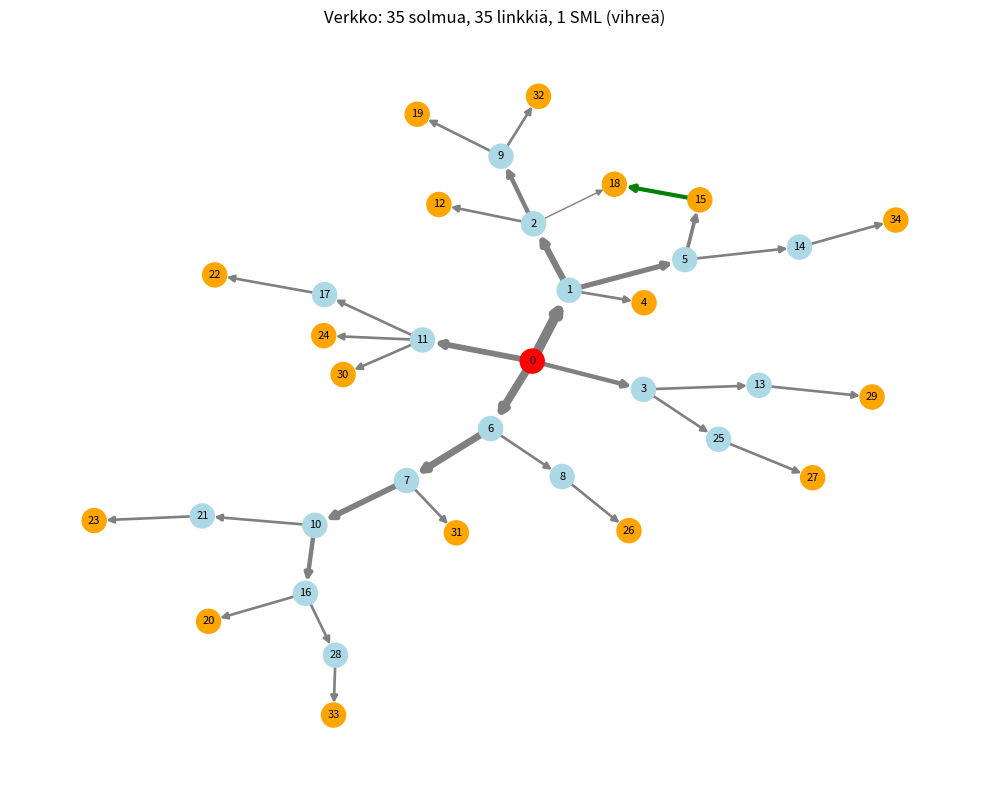

Python code for this plot:
"""
Puun_istutus 1.0 (PI)
=====================

Luo satunnaisen, pienen kaukolämpöverkon kokoisen puumallin ja lisää siihen
yhden ylimääräisen linkin (SML) kahden lehtisolmun välille, jolloin verkkoon
syntyy tasan yksi sykli. (Kandityö, luku 3.1.)

Putkien halkaisijat määritetään verkon rakenteen perusteella (luku 3.2):
  * kuluttajasolmuun saapuva putki on DN32
  * ylävirtaan kohti 0-solmua:  D_sisään = sqrt( sum(D_ulos^2) / n_sisään )

Tulokset tallennetaan tiedostoon network_data.npz:
  edges          (l, 2)  linkit (u, v) nimellissuunnassa u -> v
  edge_features  (l, 6)  [L, D, A, karheus, u, v]
  adjacency      (l, m)  yhdistymismatriisi: alkusolmu -1, loppusolmu +1
  kuluttajat     (k,)    kuluttajasolmujen indeksit (puumallin lehdet)
  sml_indeksit   (s,)    ylimääräisten linkkien indeksit edges-taulukossa

Verkon nimellissuunta: puu kasvatetaan 0-solmusta lähtien niin, että uusi
solmu saa aina suuremman indeksin kuin vanhempansa. Kaikki linkit kulkevat
siis pienemmästä indeksistä suurempaan (u < v). Myös SML suunnataan näin.
"""

from __future__ import annotations

import random
from dataclasses import dataclass
from typing import List, Optional, Tuple

import matplotlib.pyplot as plt
import networkx as nx
import numpy as np

# ----------------------------------------------------------------------------
# PARAMETRIT (muuta näitä tarvittaessa)
# ----------------------------------------------------------------------------
LINKKEJA_MIN = 20           # puumallin linkkien määrä l arvotaan väliltä
LINKKEJA_MAX = 100
ASTE_MIN = 1                # jokainen solmu yhteydessä 1...4 muuhun solmuun
ASTE_MAX = 4
PITUUS_MIN, PITUUS_MAX = 100.0, 5000.0      # m
KARHEUS_MIN, KARHEUS_MAX = 1e-5, 1e-4       # m (luku 2.2)
D_DN32 = 0.032              # m, kuluttajaan saapuvan putken halkaisija (DN32)
SML_MAARA = 1               # kuinka monta ylimääräistä linkkiä lisätään
TIEDOSTO = "network_data.npz"


@dataclass
class Verkko:
    n_solmut: int
    edges: np.ndarray            # (l, 2)
    edge_features: np.ndarray    # (l, 6)
    adjacency: np.ndarray        # (l, m)
    kuluttajat: np.ndarray       # lehtisolmut
    sml_indeksit: np.ndarray     # SML:ien indeksit


# ============================================================================
# 1) PUUMALLIN MUODOSTAMINEN
# ============================================================================
def _yrita_puuta(n_solmut: int, rng: random.Random) -> Optional[List[Tuple[int, int]]]:
    """Kasvattaa puun 0-solmusta. Uusi solmu liitetään satunnaiseen jo puussa
    olevaan solmuun, jonka aste on vielä alle ASTE_MAX. Palauttaa None, jos
    asteraja estää puun muodostamisen."""
    aste = [0] * n_solmut
    linkit = []
    puussa = [0]

    for uusi in range(1, n_solmut):
        ehdokkaat = [s for s in puussa if aste[s] < ASTE_MAX]
        if not ehdokkaat:
            return None
        vanhempi = rng.choice(ehdokkaat)
        linkit.append((vanhempi, uusi))          # vanhempi < uusi aina
        aste[vanhempi] += 1
        aste[uusi] += 1
        puussa.append(uusi)

    if any(a < ASTE_MIN or a > ASTE_MAX for a in aste):
        return None
    return sorted(linkit)


def luo_puumalli(rng: random.Random, max_yritykset: int = 5000) -> Tuple[int, List[Tuple[int, int]]]:
    """Arpoo linkkien määrän l ja luo puun, jossa on m = l + 1 solmua."""
    l = rng.randint(LINKKEJA_MIN, LINKKEJA_MAX)
    n_solmut = l + 1
    for _ in range(max_yritykset):
        linkit = _yrita_puuta(n_solmut, rng)
        if linkit is not None:
            return n_solmut, linkit
    raise RuntimeError("Puun luominen epäonnistui asterajoilla.")


def etsi_lehdet(n_solmut: int, linkit: List[Tuple[int, int]]) -> np.ndarray:
    """Lehtisolmu = solmu, johon nimellissuunnassa vain saapuu linkkejä."""
    lahtee = np.zeros(n_solmut, dtype=bool)
    for u, _ in linkit:
        lahtee[u] = True
    lehdet = np.where(~lahtee)[0]
    return lehdet[lehdet != 0]


# ============================================================================
# 2) YLIMÄÄRÄISEN LINKIN (SML) LISÄÄMINEN
# ============================================================================
def lisaa_sml(linkit: List[Tuple[int, int]], lehdet: np.ndarray,
              rng: random.Random, maara: int = SML_MAARA) -> List[Tuple[int, int]]:
    """Lisää 'maara' kpl linkkejä kahden satunnaisen lehtisolmun välille.
    Linkki suunnataan pienemmästä indeksistä suurempaan."""
    olemassa = set(linkit)
    uudet = []
    vapaat = list(lehdet)
    if len(vapaat) < 2 * maara:
        raise RuntimeError("Lehtisolmuja on liian vähän SML:ien lisäämiseen.")

    while len(uudet) < maara:
        a, b = rng.sample(vapaat, 2)
        linkki = (min(a, b), max(a, b))
        if linkki in olemassa:
            continue
        olemassa.add(linkki)
        uudet.append(linkki)
        vapaat.remove(a)            # sama lehti ei saa kahta SML:ää
        vapaat.remove(b)
    return uudet


# ============================================================================
# 3) PUTKIEN HALKAISIJAT (luku 3.2)
# ============================================================================
def topologinen_jarjestys(n_solmut: int, edges: np.ndarray) -> np.ndarray:
    """Kahnin algoritmi: solmut järjestyksessä, jossa jokainen linkki u -> v
    tulee ennen v:tä. Käänteinen järjestys = lehdistä kohti 0-solmua."""
    sisaan = np.zeros(n_solmut, dtype=int)
    ulos = [[] for _ in range(n_solmut)]
    for u, v in edges:
        sisaan[v] += 1
        ulos[u].append(v)
    jono = [s for s in range(n_solmut) if sisaan[s] == 0]
    jarjestys = []
    while jono:
        s = jono.pop(0)
        jarjestys.append(s)
        for v in ulos[s]:
            sisaan[v] -= 1
            if sisaan[v] == 0:
                jono.append(v)
    if len(jarjestys) != n_solmut:
        raise RuntimeError("Verkossa on suunnattu kehä, topologista järjestystä ei ole.")
    return np.array(jarjestys)


def maarita_halkaisijat(n_solmut: int, edges: np.ndarray, kuluttajat: np.ndarray) -> np.ndarray:
    """
    Käydään solmut läpi lehdistä kohti 0-solmua (käänteinen topologinen järjestys).
    Jokaisessa solmussa:
        poistuva_pinta = sum(D_ulos^2)  (+ D_DN32^2, jos solmu on kuluttaja)
        D_sisään       = sqrt(poistuva_pinta / n_sisään)
    Kuluttaja käsitellään siis "virtuaalisena" DN32-lähtöputkena. Tavallisessa
    lehdessä (1 saapuva putki) tämä antaa suoraan DN32, ja SML:n päissä pinta-ala
    jakautuu samalla tavalla kuin alkuarvaus jakaa tilavuusvirran.
    """
    l = len(edges)
    D = np.full(l, np.nan)
    kuluttaja = np.zeros(n_solmut, dtype=bool)
    kuluttaja[kuluttajat] = True

    sisaan_linkit = [[] for _ in range(n_solmut)]
    ulos_linkit = [[] for _ in range(n_solmut)]
    for i, (u, v) in enumerate(edges):
        ulos_linkit[u].append(i)
        sisaan_linkit[v].append(i)

    for solmu in topologinen_jarjestys(n_solmut, edges)[::-1]:
        if not sisaan_linkit[solmu]:
            continue                        # 0-solmu
        D2_ulos = sum(D[i] ** 2 for i in ulos_linkit[solmu])
        if kuluttaja[solmu]:
            D2_ulos += D_DN32 ** 2
        D_sisaan = np.sqrt(D2_ulos / len(sisaan_linkit[solmu]))
        for i in sisaan_linkit[solmu]:
            D[i] = D_sisaan

    if np.isnan(D).any():
        raise RuntimeError("Kaikille putkille ei saatu halkaisijaa.")
    return D


# ============================================================================
# 4) KOKO VERKON LUONTI JA TALLENNUS
# ============================================================================
def yhdistymismatriisi(edges: np.ndarray, n_solmut: int) -> np.ndarray:
    """(l x m) matriisi: rivi = linkki, alkusolmu -1, loppusolmu +1."""
    A12 = np.zeros((len(edges), n_solmut), dtype=np.int8)
    for i, (u, v) in enumerate(edges):
        A12[i, u] = -1
        A12[i, v] = 1
    return A12


def luo_verkko(seed: Optional[int] = 42, tallenna: bool = True) -> Verkko:
    rng = random.Random(seed)

    # --- Puumalli ---
    n_solmut, puun_linkit = luo_puumalli(rng)
    kuluttajat = etsi_lehdet(n_solmut, puun_linkit)
    print(f"[PI] Puumalli: {n_solmut} solmua, {len(puun_linkit)} linkkiä, "
          f"{len(kuluttajat)} lehtisolmua (kuluttajaa)")

    # --- SML ---
    sml = lisaa_sml(puun_linkit, kuluttajat, rng)
    kaikki = puun_linkit + sml
    edges = np.array(kaikki, dtype=np.int32)
    sml_indeksit = np.arange(len(puun_linkit), len(kaikki), dtype=np.int32)
    for i in sml_indeksit:
        print(f"[PI] Lisätty SML: linkki {i} = {tuple(int(x) for x in edges[i])} (kahden lehden välillä)")

    # --- Attribuutit ---
    l = len(edges)
    L = np.array([rng.uniform(PITUUS_MIN, PITUUS_MAX) for _ in range(l)])
    eps = np.array([rng.uniform(KARHEUS_MIN, KARHEUS_MAX) for _ in range(l)])
    D = maarita_halkaisijat(n_solmut, edges, kuluttajat)
    A = np.pi * D ** 2 / 4.0

    edge_features = np.column_stack((L, D, A, eps, edges[:, 0], edges[:, 1])).astype(np.float64)
    adjacency = yhdistymismatriisi(edges, n_solmut)

    print(f"[PI] Halkaisijat: min {D.min()*1000:.1f} mm, max {D.max()*1000:.1f} mm "
          f"(0-solmusta lähtevät: {', '.join(f'{d*1000:.1f}' for d in D[edges[:, 0] == 0])} mm)")
    print(f"[PI] Pituudet: {L.min():.0f}–{L.max():.0f} m, karheudet: {eps.min():.2e}–{eps.max():.2e} m")

    if tallenna:
        np.savez(TIEDOSTO, edges=edges, edge_features=edge_features, adjacency=adjacency,
                 kuluttajat=kuluttajat, sml_indeksit=sml_indeksit)
        print(f"[PI] Tallennettu {TIEDOSTO}: edges {edges.shape}, "
              f"edge_features {edge_features.shape}, adjacency {adjacency.shape}")

    return Verkko(n_solmut, edges, edge_features, adjacency, kuluttajat, sml_indeksit)


# ============================================================================
# 5) PIIRTO
# ============================================================================
def piirra_verkko(verkko: Verkko, juuri: int = 0):
    """0-solmu punaisella, kuluttajat oranssilla, SML vihreällä.
    Viivan paksuus kuvaa putken halkaisijaa."""
    G = nx.DiGraph()
    G.add_nodes_from(range(verkko.n_solmut))
    G.add_edges_from(map(tuple, verkko.edges))
    pos = nx.kamada_kawai_layout(G.to_undirected())

    sml = set(verkko.sml_indeksit.tolist())
    D = verkko.edge_features[:, 1]
    leveys = 1 + 6 * (D - D.min()) / max(D.max() - D.min(), 1e-12)

    puu_e = [tuple(e) for i, e in enumerate(verkko.edges) if i not in sml]
    puu_w = [leveys[i] for i in range(len(verkko.edges)) if i not in sml]
    sml_e = [tuple(verkko.edges[i]) for i in sml]

    kuluttaja = set(verkko.kuluttajat.tolist())
    varit = ["red" if s == juuri else "orange" if s in kuluttaja else "lightblue" for s in G.nodes()]

    plt.figure(figsize=(10, 8))
    nx.draw_networkx_edges(G, pos, edgelist=puu_e, width=puu_w, edge_color="gray", arrows=True)
    nx.draw_networkx_edges(G, pos, edgelist=sml_e, width=3, edge_color="green", arrows=True)
    nx.draw_networkx_nodes(G, pos, node_color=varit, node_size=300)
    nx.draw_networkx_labels(G, pos, font_size=8)
    plt.title(f"Verkko: {verkko.n_solmut} solmua, {len(verkko.edges)} linkkiä, "
              f"{len(sml)} SML (vihreä)")
    plt.axis("off")
    plt.tight_layout()
    plt.show()


def main():
    verkko = luo_verkko(seed=42)

    print("\n[PI] Ensimmäinen linkki:", tuple(int(x) for x in verkko.edges[0]))
    print("     [L, D, A, karheus, u, v] =", np.array2string(verkko.edge_features[0], precision=5))
    piirra_verkko(verkko)


if __name__ == "__main__":
    main()
